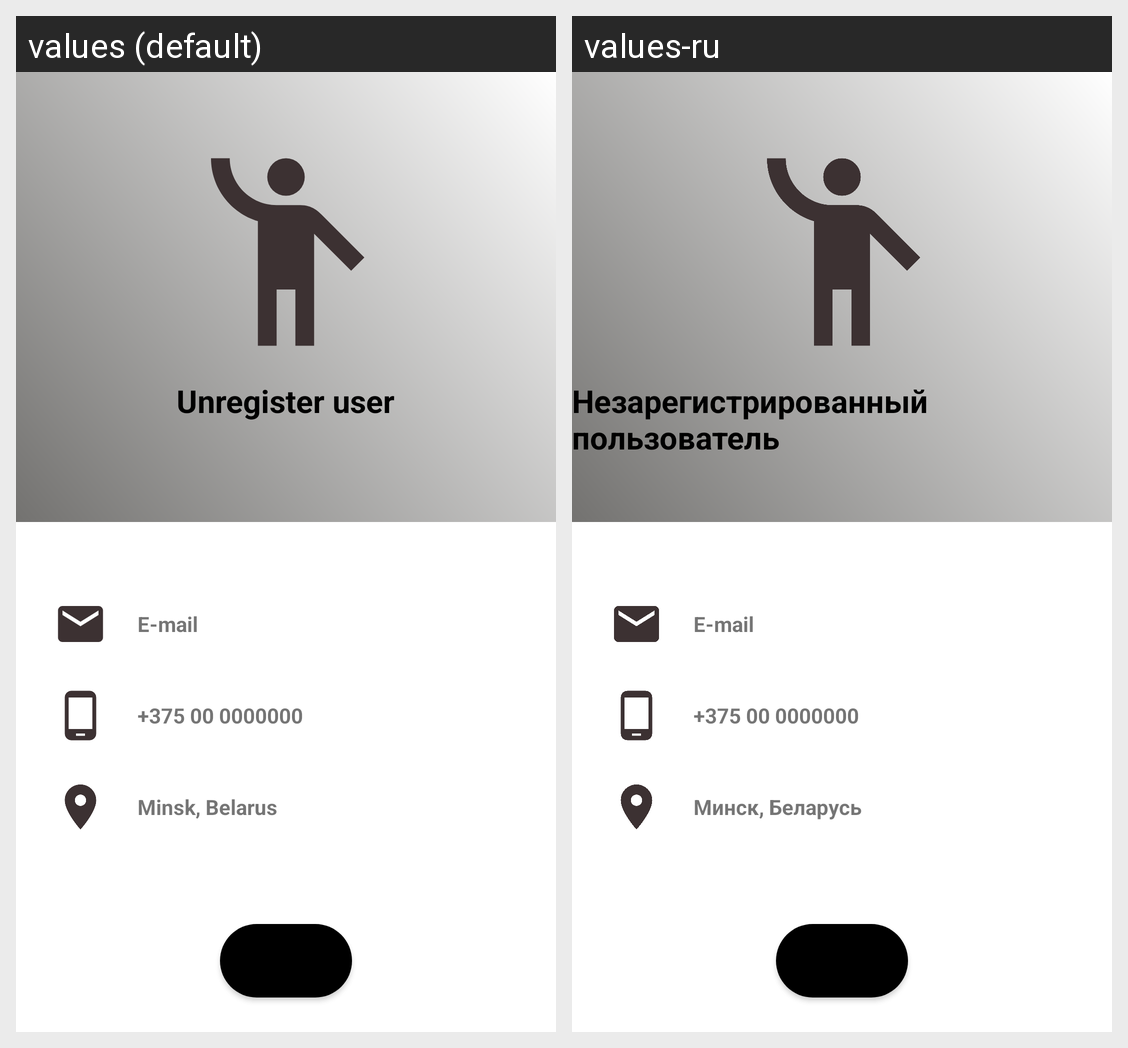

For this localized Android screen grid, give each drawn string resource with its value in every locale shown.
Android screen res/layout/fragment_profile.xml rendered under 2 locales, left to right: values (default), values-ru. Device: Nexus 5 (rendered at 1080×1920; each locale shown at half size, 540×960, under a caption strip naming it); theme Theme.Book_Store.
Strings drawn on this screen, with the default value and each locale's value (text and hints the layout hard-codes, and strings that could not be matched under every locale, appear in the picture but are not listed):

unregister
  values: Unregister user
  values-ru: Незарегистрированный пользователь

user_e_mail
  values: E-mail
  values-ru: E-mail

your_phone
  values: +375 00 0000000
  values-ru: +375 00 0000000

location
  values: Minsk, Belarus
  values-ru: Минск, Беларусь
